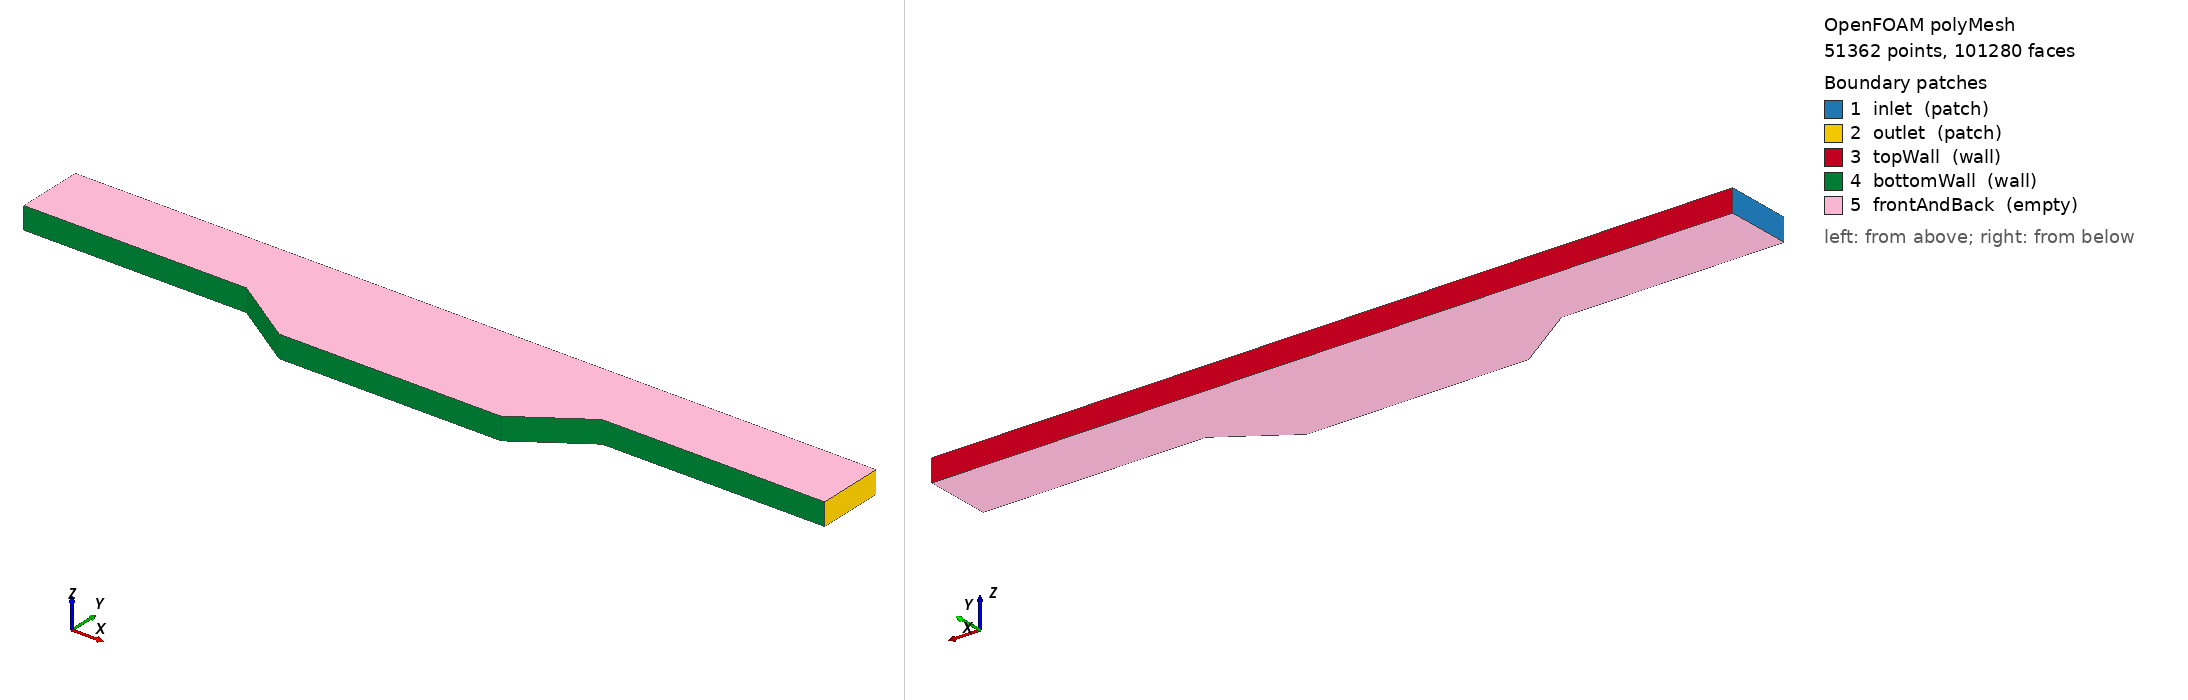

OpenFOAM case: the committed polyMesh, 51362 points, 101280 faces. Boundary patches (legend numbers): 1 inlet (patch), 2 outlet (patch), 3 topWall (wall), 4 bottomWall (wall), 5 frontAndBack (empty). Left view from above one corner, right view from below the opposite corner. Boundary conditions: 0 field file(s) under 0/; 0 of 5 drawn patches have an entry in a shipped field file.

=== constant/polyMesh/boundary ===
/*--------------------------------*- C++ -*----------------------------------*\
  =========                 |
  \\      /  F ield         | OpenFOAM: The Open Source CFD Toolbox
   \\    /   O peration     | Website:  https://openfoam.org
    \\  /    A nd           | Version:  13
     \\/     M anipulation  |
\*---------------------------------------------------------------------------*/
FoamFile
{
    format      ascii;
    class       polyBoundaryMesh;
    location    "constant/polyMesh";
    object      boundary;
}
// * * * * * * * * * * * * * * * * * * * * * * * * * * * * * * * * * * * * * //

5
(
    inlet
    {
        type            patch;
        nFaces          60;
        startFace       49920;
    }
    outlet
    {
        type            patch;
        nFaces          60;
        startFace       49980;
    }
    topWall
    {
        type            wall;
        inGroups        List<word> 1(wall);
        nFaces          420;
        startFace       50040;
    }
    bottomWall
    {
        type            wall;
        inGroups        List<word> 1(wall);
        nFaces          420;
        startFace       50460;
    }
    frontAndBack
    {
        type            empty;
        inGroups        List<word> 1(empty);
        nFaces          50400;
        startFace       50880;
    }
)

// ************************************************************************* //


Also in the case, not shown: constant/polyMesh/faces (numeric list); constant/polyMesh/neighbour (numeric list); constant/polyMesh/owner (numeric list); constant/polyMesh/points (numeric list).
